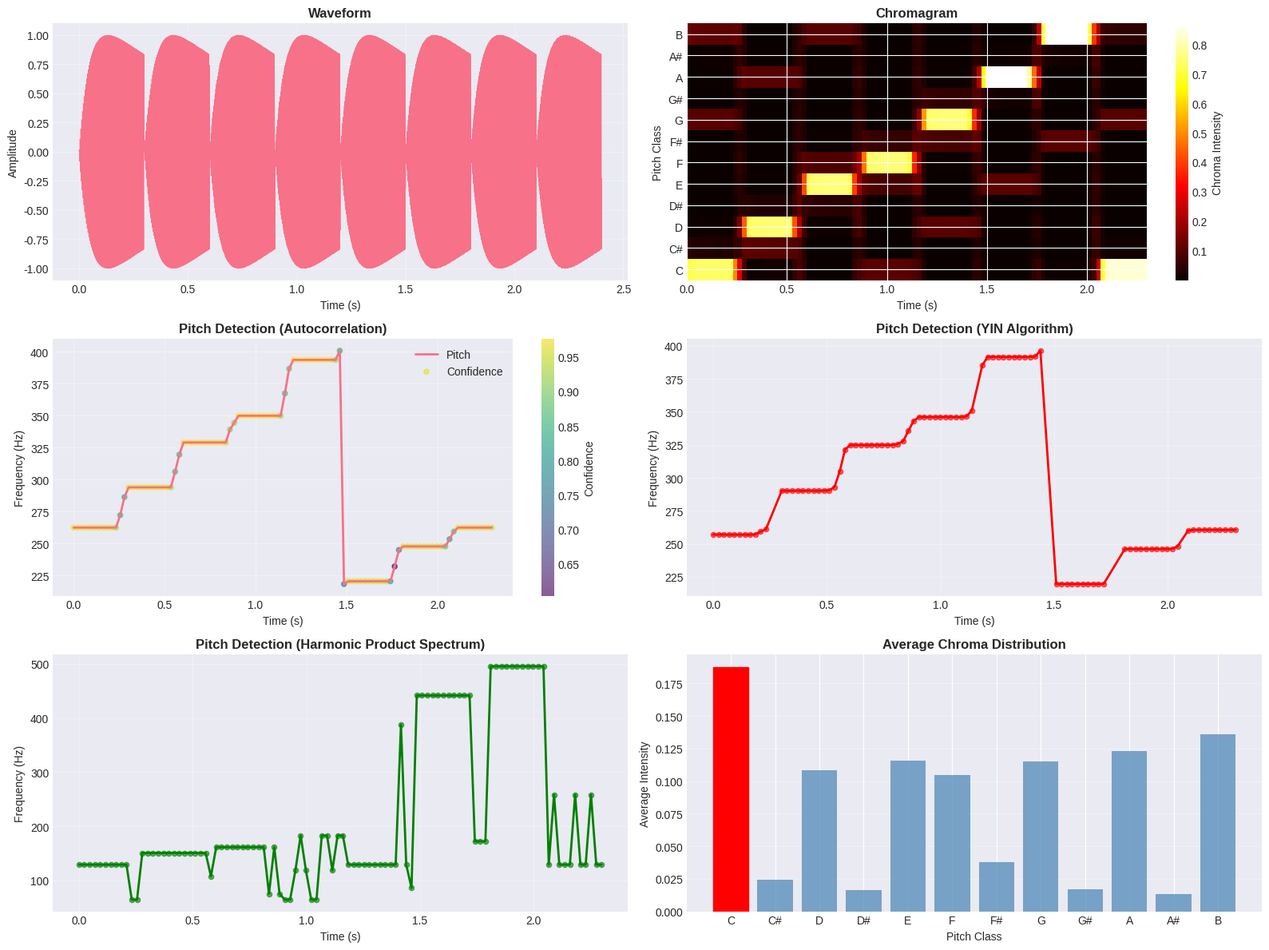

Generate this figure with matplotlib:
"""
Chroma Features and Pitch Detection
====================================

This solution demonstrates comprehensive chroma feature extraction and pitch detection
for audio signals, including chromagram computation, pitch tracking, and harmonic analysis.

Dataset: Synthetic musical signals
Techniques:
- Chroma feature extraction
- Chromagram visualization
- Pitch detection using autocorrelation
- YIN pitch detection algorithm
- Harmonic product spectrum
- Constant-Q transform for pitch analysis
- Musical key detection

Author: Data Science Team
Date: 2025
"""

import numpy as np
import pandas as pd
import matplotlib.pyplot as plt
import seaborn as sns
from scipy import signal
from scipy.fft import fft, rfft, rfftfreq
import warnings
warnings.filterwarnings('ignore')

# Set style
plt.style.use('seaborn-v0_8-darkgrid')
sns.set_palette("husl")


class ChromaAnalyzer:
    """
    Comprehensive chroma feature extraction and pitch detection.
    """

    def __init__(self, sample_rate=22050, n_fft=2048, hop_length=512, n_chroma=12):
        """
        Initialize chroma analyzer.

        Parameters:
        -----------
        sample_rate : int
            Audio sampling rate
        n_fft : int
            FFT window size
        hop_length : int
            Number of samples between frames
        n_chroma : int
            Number of chroma bins (typically 12 for musical pitches)
        """
        self.sample_rate = sample_rate
        self.n_fft = n_fft
        self.hop_length = hop_length
        self.n_chroma = n_chroma
        self.note_names = ['C', 'C#', 'D', 'D#', 'E', 'F',
                          'F#', 'G', 'G#', 'A', 'A#', 'B']

        # Create chroma filterbank
        self.chroma_filters = self._create_chroma_filterbank()

    def hz_to_midi(self, hz):
        """Convert frequency in Hz to MIDI note number."""
        return 12 * np.log2(hz / 440.0) + 69

    def midi_to_hz(self, midi):
        """Convert MIDI note number to frequency in Hz."""
        return 440.0 * 2**((midi - 69) / 12)

    def _create_chroma_filterbank(self):
        """
        Create chroma filterbank.

        Returns:
        --------
        chroma_filters : ndarray
            Chroma filterbank matrix
        """
        freqs = rfftfreq(self.n_fft, 1/self.sample_rate)
        chroma_filters = np.zeros((self.n_chroma, len(freqs)))

        # Reference frequency for C0
        c0_hz = self.midi_to_hz(12)

        for i, freq in enumerate(freqs):
            if freq > 0:
                # Convert to MIDI
                midi = self.hz_to_midi(freq)
                # Get chroma bin (0-11)
                chroma_bin = int(np.round(midi)) % 12
                # Add to corresponding chroma
                chroma_filters[chroma_bin, i] += 1

        # Normalize
        chroma_filters = chroma_filters / (np.sum(chroma_filters, axis=0, keepdims=True) + 1e-10)

        return chroma_filters

    def compute_stft(self, audio):
        """
        Compute Short-Time Fourier Transform.

        Parameters:
        -----------
        audio : ndarray
            Input audio signal

        Returns:
        --------
        stft : ndarray
            STFT magnitude spectrogram
        """
        window = signal.get_window('hann', self.n_fft)
        n_frames = 1 + (len(audio) - self.n_fft) // self.hop_length
        stft = np.zeros((self.n_fft // 2 + 1, n_frames))

        for i in range(n_frames):
            start = i * self.hop_length
            frame = audio[start:start + self.n_fft]

            if len(frame) < self.n_fft:
                frame = np.pad(frame, (0, self.n_fft - len(frame)))

            windowed = frame * window
            spectrum = np.abs(rfft(windowed))
            stft[:, i] = spectrum

        return stft

    def extract_chroma(self, audio):
        """
        Extract chroma features.

        Parameters:
        -----------
        audio : ndarray
            Input audio signal

        Returns:
        --------
        chroma : ndarray
            Chroma features (n_chroma x n_frames)
        """
        stft = self.compute_stft(audio)
        chroma = np.dot(self.chroma_filters, stft)

        # Normalize each frame
        chroma = chroma / (np.sum(chroma, axis=0, keepdims=True) + 1e-10)

        return chroma

    def autocorrelation_pitch(self, audio, min_pitch=80, max_pitch=400):
        """
        Detect pitch using autocorrelation method.

        Parameters:
        -----------
        audio : ndarray
            Input audio signal
        min_pitch : float
            Minimum pitch in Hz
        max_pitch : float
            Maximum pitch in Hz

        Returns:
        --------
        pitches : ndarray
            Detected pitch for each frame
        confidences : ndarray
            Confidence for each pitch estimate
        """
        n_frames = 1 + (len(audio) - self.n_fft) // self.hop_length
        pitches = np.zeros(n_frames)
        confidences = np.zeros(n_frames)

        # Convert pitch range to lag range
        min_lag = int(self.sample_rate / max_pitch)
        max_lag = int(self.sample_rate / min_pitch)

        for i in range(n_frames):
            start = i * self.hop_length
            frame = audio[start:start + self.n_fft]

            if len(frame) < self.n_fft:
                frame = np.pad(frame, (0, self.n_fft - len(frame)))

            # Compute autocorrelation
            autocorr = np.correlate(frame, frame, mode='full')
            autocorr = autocorr[len(autocorr)//2:]

            # Find peaks in valid range
            if max_lag < len(autocorr):
                valid_autocorr = autocorr[min_lag:max_lag]
                if len(valid_autocorr) > 0:
                    peak_idx = np.argmax(valid_autocorr)
                    lag = peak_idx + min_lag

                    # Compute pitch
                    pitches[i] = self.sample_rate / lag

                    # Compute confidence
                    if autocorr[0] > 0:
                        confidences[i] = autocorr[lag] / autocorr[0]

        return pitches, confidences

    def yin_pitch(self, audio, min_pitch=80, max_pitch=400, threshold=0.1):
        """
        YIN pitch detection algorithm.

        Parameters:
        -----------
        audio : ndarray
            Input audio signal
        min_pitch : float
            Minimum pitch in Hz
        max_pitch : float
            Maximum pitch in Hz
        threshold : float
            Threshold for pitch detection

        Returns:
        --------
        pitches : ndarray
            Detected pitch for each frame
        """
        n_frames = 1 + (len(audio) - self.n_fft) // self.hop_length
        pitches = np.zeros(n_frames)

        min_lag = int(self.sample_rate / max_pitch)
        max_lag = int(self.sample_rate / min_pitch)

        for i in range(n_frames):
            start = i * self.hop_length
            frame = audio[start:start + self.n_fft]

            if len(frame) < self.n_fft:
                frame = np.pad(frame, (0, self.n_fft - len(frame)))

            # Compute difference function
            diff = np.zeros(max_lag)
            for tau in range(1, max_lag):
                diff[tau] = np.sum((frame[:-tau] - frame[tau:])**2)

            # Cumulative mean normalized difference
            cmnd = np.ones(max_lag)
            cumsum = 0
            for tau in range(1, max_lag):
                cumsum += diff[tau]
                if cumsum > 0:
                    cmnd[tau] = diff[tau] * tau / cumsum

            # Find first minimum below threshold
            tau = min_lag
            while tau < max_lag:
                if cmnd[tau] < threshold:
                    # Parabolic interpolation
                    if tau < max_lag - 1 and tau > 0:
                        better_tau = tau + (cmnd[tau+1] - cmnd[tau-1]) / (2 * (2*cmnd[tau] - cmnd[tau+1] - cmnd[tau-1]))
                        pitches[i] = self.sample_rate / better_tau
                    else:
                        pitches[i] = self.sample_rate / tau
                    break
                tau += 1

        return pitches

    def harmonic_product_spectrum(self, audio, n_harmonics=5):
        """
        Harmonic Product Spectrum for pitch detection.

        Parameters:
        -----------
        audio : ndarray
            Input audio signal
        n_harmonics : int
            Number of harmonics to consider

        Returns:
        --------
        pitches : ndarray
            Detected pitch for each frame
        """
        n_frames = 1 + (len(audio) - self.n_fft) // self.hop_length
        pitches = np.zeros(n_frames)

        for i in range(n_frames):
            start = i * self.hop_length
            frame = audio[start:start + self.n_fft]

            if len(frame) < self.n_fft:
                frame = np.pad(frame, (0, self.n_fft - len(frame)))

            # Compute spectrum
            spectrum = np.abs(rfft(frame))
            freqs = rfftfreq(len(frame), 1/self.sample_rate)

            # Compute HPS
            hps = spectrum.copy()
            for h in range(2, n_harmonics + 1):
                # Downsample spectrum
                downsampled = signal.resample(spectrum, len(spectrum) // h)
                # Multiply with original
                min_len = min(len(hps), len(downsampled))
                hps[:min_len] *= downsampled[:min_len]

            # Find peak
            if len(hps) > 0:
                peak_idx = np.argmax(hps[:len(hps)//2])  # Only search lower half
                if peak_idx < len(freqs):
                    pitches[i] = freqs[peak_idx]

        return pitches

    def detect_key(self, chroma):
        """
        Detect musical key from chroma features.

        Parameters:
        -----------
        chroma : ndarray
            Chroma features

        Returns:
        --------
        key : str
            Detected key (e.g., 'C major', 'A minor')
        """
        # Average chroma over time
        avg_chroma = np.mean(chroma, axis=1)

        # Major and minor key profiles (Krumhansl-Schmuckler)
        major_profile = np.array([6.35, 2.23, 3.48, 2.33, 4.38, 4.09,
                                 2.52, 5.19, 2.39, 3.66, 2.29, 2.88])
        minor_profile = np.array([6.33, 2.68, 3.52, 5.38, 2.60, 3.53,
                                 2.54, 4.75, 3.98, 2.69, 3.34, 3.17])

        # Normalize profiles
        major_profile = major_profile / np.sum(major_profile)
        minor_profile = minor_profile / np.sum(minor_profile)

        # Try all possible keys
        max_corr = -1
        best_key = None

        for shift in range(12):
            # Major key
            shifted_major = np.roll(major_profile, shift)
            corr = np.corrcoef(avg_chroma, shifted_major)[0, 1]
            if corr > max_corr:
                max_corr = corr
                best_key = f"{self.note_names[shift]} major"

            # Minor key
            shifted_minor = np.roll(minor_profile, shift)
            corr = np.corrcoef(avg_chroma, shifted_minor)[0, 1]
            if corr > max_corr:
                max_corr = corr
                best_key = f"{self.note_names[shift]} minor"

        return best_key


def generate_chord(notes, duration=1.0, sample_rate=22050):
    """
    Generate a musical chord.

    Parameters:
    -----------
    notes : list
        List of MIDI note numbers
    duration : float
        Duration in seconds
    sample_rate : int
        Sample rate

    Returns:
    --------
    audio : ndarray
        Synthesized chord
    """
    t = np.linspace(0, duration, int(sample_rate * duration))
    audio = np.zeros_like(t)

    for note in notes:
        freq = 440.0 * 2**((note - 69) / 12)
        audio += np.sin(2 * np.pi * freq * t)

        # Add harmonics
        audio += 0.3 * np.sin(2 * np.pi * 2 * freq * t)
        audio += 0.15 * np.sin(2 * np.pi * 3 * freq * t)

    # Apply envelope
    envelope = np.exp(-1.5 * t) * (1 - np.exp(-20 * t))
    audio *= envelope

    return audio / np.max(np.abs(audio))


def generate_melody(sample_rate=22050):
    """
    Generate a simple melody.

    Returns:
    --------
    audio : ndarray
        Synthesized melody
    """
    # C major scale melody
    notes = [60, 62, 64, 65, 67, 69, 71, 72]  # C D E F G A B C
    segments = []

    for note in notes:
        freq = 440.0 * 2**((note - 69) / 12)
        segment = generate_chord([note], duration=0.3, sample_rate=sample_rate)
        segments.append(segment)

    return np.concatenate(segments)


def visualize_chroma_pitch(audio, analyzer, save_path='chroma_pitch_analysis.png'):
    """
    Visualize chroma and pitch features.

    Parameters:
    -----------
    audio : ndarray
        Audio signal
    analyzer : ChromaAnalyzer
        Chroma analyzer instance
    save_path : str
        Path to save figure
    """
    # Extract features
    chroma = analyzer.extract_chroma(audio)
    pitches_autocorr, confidences = analyzer.autocorrelation_pitch(audio)
    pitches_yin = analyzer.yin_pitch(audio)
    pitches_hps = analyzer.harmonic_product_spectrum(audio)

    fig = plt.figure(figsize=(16, 12))

    # Waveform
    ax1 = plt.subplot(3, 2, 1)
    time = np.arange(len(audio)) / analyzer.sample_rate
    plt.plot(time, audio, linewidth=0.5)
    plt.title('Waveform', fontsize=12, fontweight='bold')
    plt.xlabel('Time (s)')
    plt.ylabel('Amplitude')
    plt.grid(True, alpha=0.3)

    # Chromagram
    ax2 = plt.subplot(3, 2, 2)
    times = np.arange(chroma.shape[1]) * analyzer.hop_length / analyzer.sample_rate
    plt.imshow(chroma, aspect='auto', origin='lower', cmap='hot',
               extent=[0, times[-1], 0, analyzer.n_chroma])
    plt.colorbar(label='Chroma Intensity')
    plt.yticks(np.arange(analyzer.n_chroma) + 0.5, analyzer.note_names)
    plt.title('Chromagram', fontsize=12, fontweight='bold')
    plt.xlabel('Time (s)')
    plt.ylabel('Pitch Class')

    # Autocorrelation pitch
    ax3 = plt.subplot(3, 2, 3)
    plt.plot(times, pitches_autocorr, linewidth=2, label='Pitch')
    plt.scatter(times, pitches_autocorr, c=confidences, cmap='viridis',
               s=20, alpha=0.6, label='Confidence')
    plt.colorbar(label='Confidence')
    plt.title('Pitch Detection (Autocorrelation)', fontsize=12, fontweight='bold')
    plt.xlabel('Time (s)')
    plt.ylabel('Frequency (Hz)')
    plt.grid(True, alpha=0.3)
    plt.legend()

    # YIN pitch
    ax4 = plt.subplot(3, 2, 4)
    valid_pitches = pitches_yin[pitches_yin > 0]
    valid_times = times[pitches_yin > 0]
    plt.plot(valid_times, valid_pitches, linewidth=2, color='red')
    plt.scatter(valid_times, valid_pitches, color='red', s=20, alpha=0.6)
    plt.title('Pitch Detection (YIN Algorithm)', fontsize=12, fontweight='bold')
    plt.xlabel('Time (s)')
    plt.ylabel('Frequency (Hz)')
    plt.grid(True, alpha=0.3)

    # HPS pitch
    ax5 = plt.subplot(3, 2, 5)
    valid_hps = pitches_hps[pitches_hps > 0]
    valid_times_hps = times[pitches_hps > 0]
    plt.plot(valid_times_hps, valid_hps, linewidth=2, color='green')
    plt.scatter(valid_times_hps, valid_hps, color='green', s=20, alpha=0.6)
    plt.title('Pitch Detection (Harmonic Product Spectrum)', fontsize=12, fontweight='bold')
    plt.xlabel('Time (s)')
    plt.ylabel('Frequency (Hz)')
    plt.grid(True, alpha=0.3)

    # Average chroma
    ax6 = plt.subplot(3, 2, 6)
    avg_chroma = np.mean(chroma, axis=1)
    bars = plt.bar(analyzer.note_names, avg_chroma, color='steelblue', alpha=0.7)
    plt.title('Average Chroma Distribution', fontsize=12, fontweight='bold')
    plt.xlabel('Pitch Class')
    plt.ylabel('Average Intensity')
    plt.grid(True, alpha=0.3, axis='y')

    # Highlight dominant notes
    max_idx = np.argmax(avg_chroma)
    bars[max_idx].set_color('red')
    bars[max_idx].set_alpha(1.0)

    plt.tight_layout()
    plt.savefig(save_path, dpi=300, bbox_inches='tight')
    print(f"Saved chroma/pitch analysis to {save_path}")
    plt.close()


def main():
    """
    Main execution function.
    """
    print("=" * 70)
    print("Chroma Features and Pitch Detection")
    print("=" * 70)

    # Set random seed
    np.random.seed(42)

    # Parameters
    sample_rate = 22050

    # Initialize analyzer
    print("\n1. Initializing chroma analyzer...")
    analyzer = ChromaAnalyzer(
        sample_rate=sample_rate,
        n_fft=2048,
        hop_length=512,
        n_chroma=12
    )
    print(f"   - Sample rate: {sample_rate} Hz")
    print(f"   - FFT size: {analyzer.n_fft}")
    print(f"   - Hop length: {analyzer.hop_length}")
    print(f"   - Chroma bins: {analyzer.n_chroma}")

    # Generate melody
    print("\n2. Generating musical melody...")
    audio = generate_melody(sample_rate=sample_rate)
    print(f"   - Audio duration: {len(audio) / sample_rate:.2f} seconds")

    # Extract chroma
    print("\n3. Extracting chroma features...")
    chroma = analyzer.extract_chroma(audio)
    print(f"   - Chroma shape: {chroma.shape}")

    # Detect key
    detected_key = analyzer.detect_key(chroma)
    print(f"   - Detected key: {detected_key}")

    # Detect pitch
    print("\n4. Detecting pitch...")
    pitches_autocorr, confidences = analyzer.autocorrelation_pitch(audio)
    pitches_yin = analyzer.yin_pitch(audio)
    pitches_hps = analyzer.harmonic_product_spectrum(audio)

    print(f"   - Autocorrelation: Mean pitch = {np.mean(pitches_autocorr[pitches_autocorr>0]):.2f} Hz")
    print(f"   - YIN: Mean pitch = {np.mean(pitches_yin[pitches_yin>0]):.2f} Hz")
    print(f"   - HPS: Mean pitch = {np.mean(pitches_hps[pitches_hps>0]):.2f} Hz")

    # Visualize
    print("\n5. Creating visualizations...")
    visualize_chroma_pitch(audio, analyzer)

    print("\n" + "=" * 70)
    print("Analysis Complete!")
    print("=" * 70)


if __name__ == "__main__":
    main()
